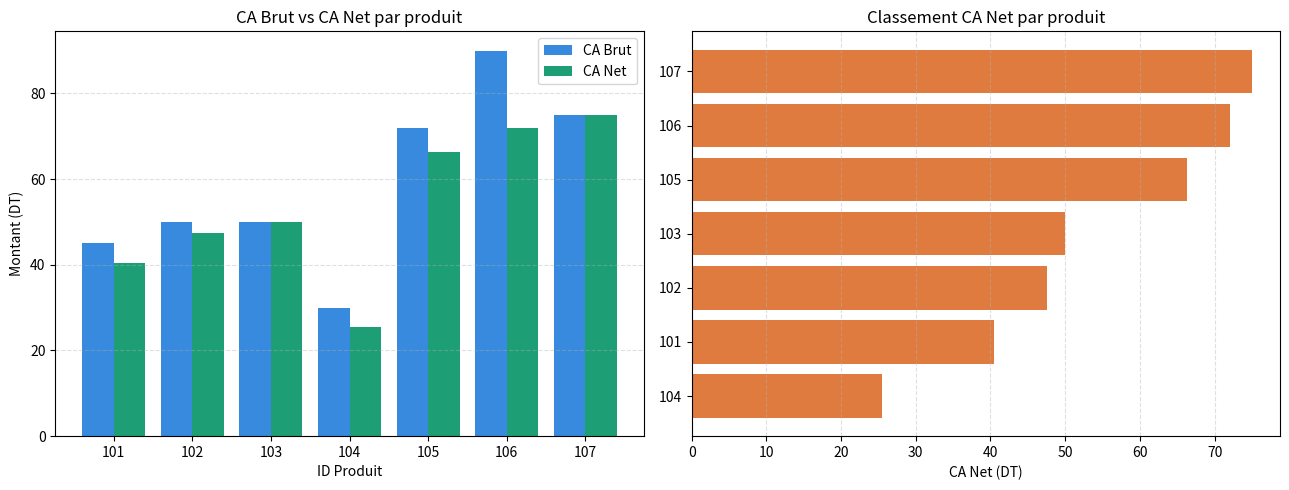

Write the Python code that produced this figure.
import csv
import os
import sys

TVA_TAUX = 0.20
FICHIER_IN = "ventes.csv"
FICHIER_OUT = "resultats_final.csv"

DONNEES_INITIALES = [
    [101, 15.0, 3, 10],
    [102, 25.0, 2,  5],
    [103, 10.0, 5,  0],
    [104, 30.0, 1, 15],
    [105, 18.0, 4,  8],
    [106, 45.0, 2, 20],
    [107, 12.5, 6,  0],
]

def generer_fichier_csv(chemin=FICHIER_IN):
    with open(chemin, "w", newline="", encoding="utf-8") as f:
        writer = csv.writer(f)
        writer.writerow(["ID", "Prix", "Quantite", "Remise"])
        writer.writerows(DONNEES_INITIALES)
    print(f"[OK] '{chemin}' généré ({len(DONNEES_INITIALES)} produits).")

def calculer_resultats(chemin=FICHIER_IN):
    resultats = []
    with open(chemin, "r", encoding="utf-8") as f:
        reader = csv.DictReader(f)
        for numero_ligne, ligne in enumerate(reader, start=2):
            try:
                id_produit = ligne["ID"]
                prix       = float(ligne["Prix"])
                quantite   = int(ligne["Quantite"])
                remise     = float(ligne["Remise"])
                if prix < 0 or quantite < 0:
                    raise ValueError("Prix ou quantité négatif.")
                if not (0 <= remise <= 100):
                    raise ValueError(f"Remise invalide ({remise}%).")
                ca_brut = prix * quantite
                ca_net  = ca_brut * (1 - remise / 100)
                tva     = ca_net * TVA_TAUX
                ca_ttc  = ca_net + tva
                resultats.append({
                    "ID":       id_produit,
                    "Prix":     prix,
                    "Quantite": quantite,
                    "Remise":   remise,
                    "CA_Brut":  round(ca_brut, 2),
                    "CA_Net":   round(ca_net,  2),
                    "TVA":      round(tva,     2),
                    "CA_TTC":   round(ca_ttc,  2),
                })
            except (ValueError, KeyError) as e:
                print(f"Ligne {numero_ligne} ignorée — {e}")
    print(f"[OK] {len(resultats)} ligne(s) calculée(s) avec succès.")
    return resultats

def afficher_ca_total(resultats):
    total = sum(r["CA_TTC"] for r in resultats)
    print(f"\n{'='*45}")
    print(f"  CA Total (TTC) de l'entreprise : {total:.2f} DT")
    print(f"{'='*45}")
    return total

def identifier_top_produit(resultats):
    top = max(resultats, key=lambda r: r["CA_Net"])
    print(f"\n[TOP] Produit avec le plus gros bénéfice :")
    print(f"  ID={top['ID']} | CA Net={top['CA_Net']:.2f} DT | CA TTC={top['CA_TTC']:.2f} DT")
    return top

def exporter_resultats(resultats, chemin=FICHIER_OUT):
    colonnes = ["ID", "Prix", "Quantite", "Remise", "CA_Brut", "CA_Net", "TVA", "CA_TTC"]
    with open(chemin, "w", newline="", encoding="utf-8") as f:
        writer = csv.DictWriter(f, fieldnames=colonnes)
        writer.writeheader()
        writer.writerows(resultats)
    print(f"[OK] Résultats exportés dans '{chemin}'.")

def afficher_graphiques(resultats):
    import matplotlib.pyplot as plt
    ids   = [r["ID"] for r in resultats]
    bruts = [r["CA_Brut"] for r in resultats]
    nets  = [r["CA_Net"] for r in resultats]
    fig, (ax1, ax2) = plt.subplots(1, 2, figsize=(13, 5))
    x = range(len(ids))
    ax1.bar([i - 0.2 for i in x], bruts, 0.4, label="CA Brut", color="#378ADD")
    ax1.bar([i + 0.2 for i in x], nets,  0.4, label="CA Net",  color="#1D9E75")
    ax1.set_xticks(list(x))
    ax1.set_xticklabels(ids)
    ax1.set_title("CA Brut vs CA Net par produit")
    ax1.set_xlabel("ID Produit")
    ax1.set_ylabel("Montant (DT)")
    ax1.legend()
    ax1.grid(axis="y", linestyle="--", alpha=0.4)
    ranked      = sorted(resultats, key=lambda r: r["CA_Net"])
    ranked_ids  = [r["ID"] for r in ranked]
    ranked_nets = [r["CA_Net"] for r in ranked]
    ax2.barh(ranked_ids, ranked_nets, color="#E07B3F")
    ax2.set_title("Classement CA Net par produit")
    ax2.set_xlabel("CA Net (DT)")
    ax2.grid(axis="x", linestyle="--", alpha=0.4)
    plt.tight_layout()
    plt.savefig("graphiques_ventes.png", dpi=150)
    plt.show()
    print("[OK] Graphiques sauvegardés → graphiques_ventes.png")

def main():
    generer_fichier_csv()
    resultats = calculer_resultats()
    afficher_ca_total(resultats)
    identifier_top_produit(resultats)
    exporter_resultats(resultats)
    afficher_graphiques(resultats)

if __name__ == "__main__":
    main()
